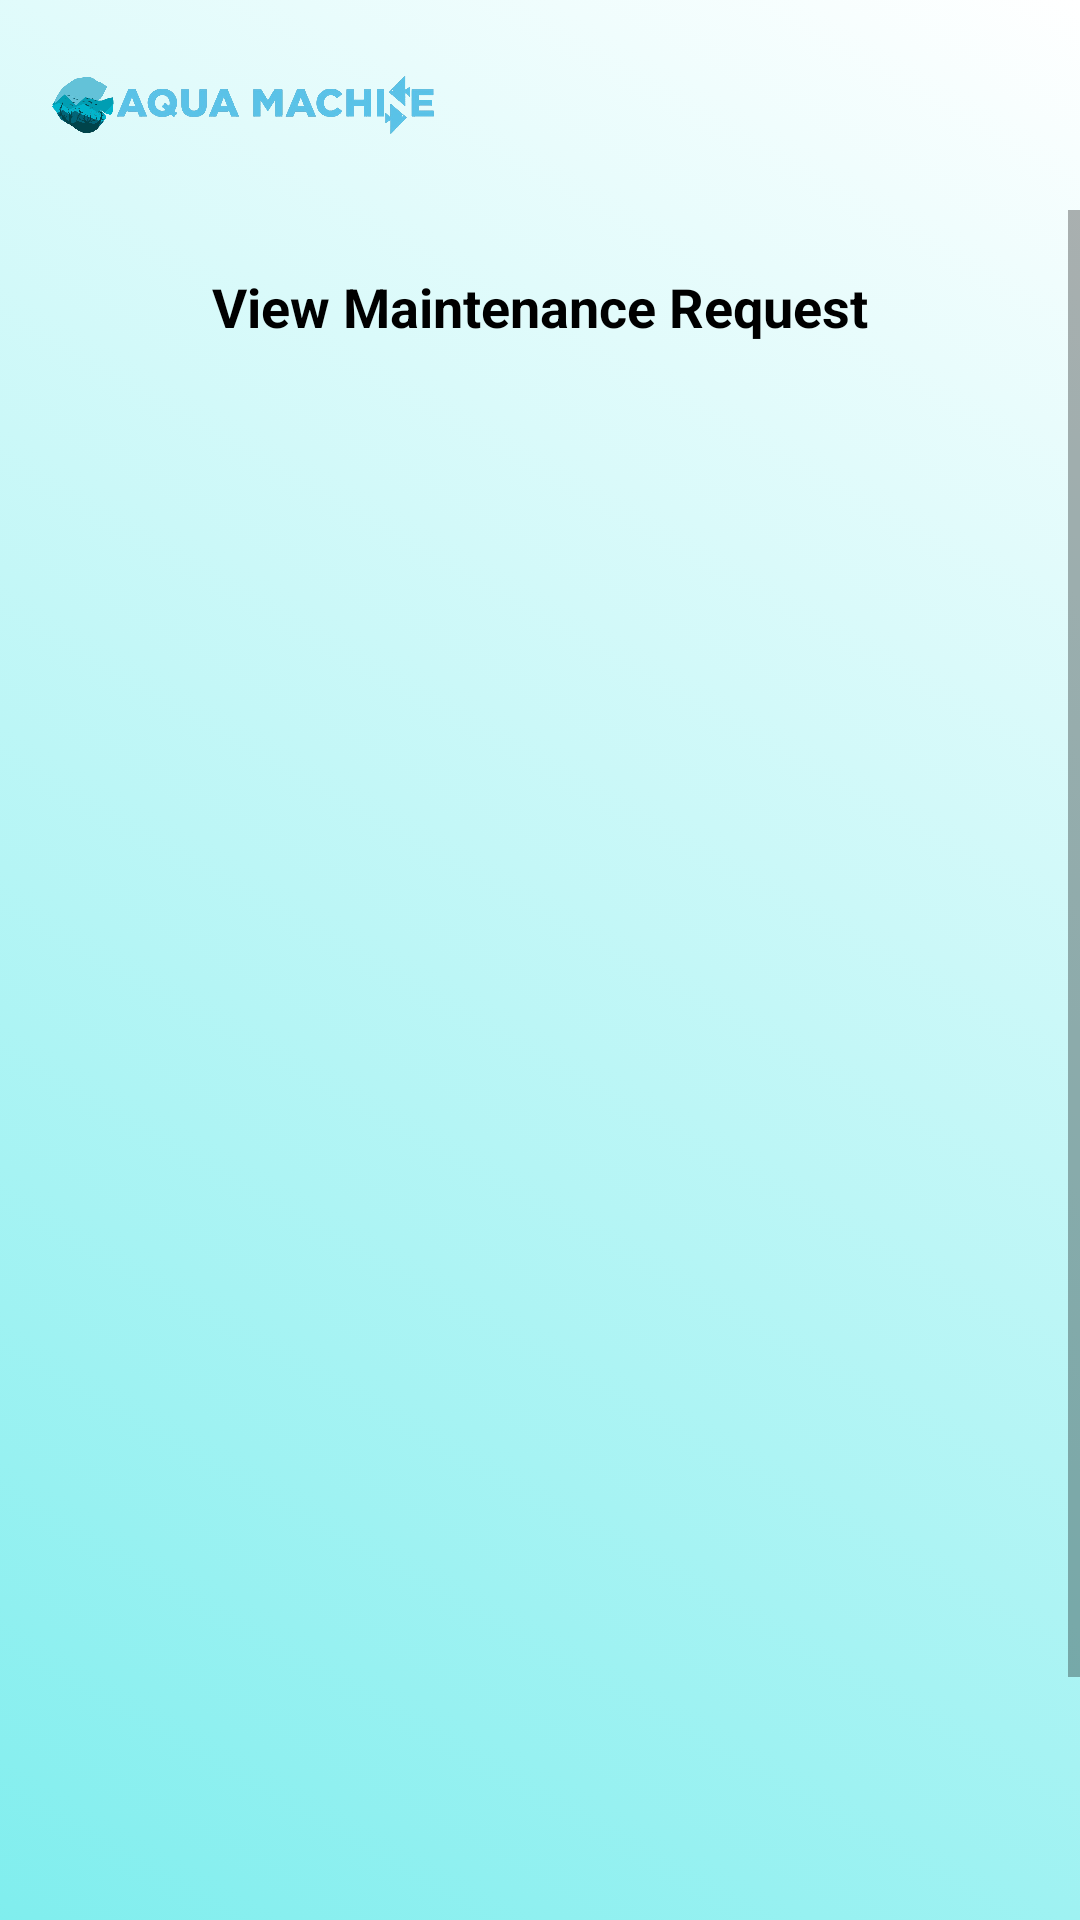

Reconstruct the res/layout file that produces this screen, plus the resources it refers to.
<!-- AndroidManifest.xml: application theme AppTheme -->
<!-- res/layout/activity_maintenance_admin.xml -->
<?xml version="1.0" encoding="utf-8"?>
<LinearLayout xmlns:android="http://schemas.android.com/apk/res/android"
    xmlns:app="http://schemas.android.com/apk/res-auto"
    xmlns:tools="http://schemas.android.com/tools"
    android:layout_width="match_parent"
    android:layout_height="match_parent"
    android:background="@drawable/layout"
    android:orientation="vertical"
    tools:context=".MaintenanceAdminActivity">

    <androidx.appcompat.widget.Toolbar
        android:id="@+id/my_toolbar"
        android:layout_width="match_parent"
        android:layout_height="wrap_content"
        android:elevation="3dp"
        app:title="@style/Theme.AppCompat.Light.NoActionBar">

        <ImageView
            android:id="@+id/logo"
            android:layout_width="130dp"
            android:layout_height="70dp"
            android:src="@drawable/logo"/>

    </androidx.appcompat.widget.Toolbar>

    <ScrollView
        android:layout_width="fill_parent"
        android:layout_height="fill_parent"
        android:layout_gravity="center"
        android:id="@+id/scroll_view"
        android:scrollbars="vertical">

        <LinearLayout
            android:layout_width="match_parent"
            android:layout_height="wrap_content"
            android:orientation="vertical">

            <TextView
                android:layout_width="match_parent"
                android:layout_height="wrap_content"
                android:text="View Maintenance Request"
                android:textAlignment="center"
                android:layout_margin="10dp"
                android:padding="10dp"
                android:textStyle="bold"
                android:textColor="@color/black"
                android:textAppearance="?android:textAppearanceMedium"/>

            <androidx.recyclerview.widget.RecyclerView
                android:layout_width="match_parent"
                android:layout_height="600dp"
                android:id="@+id/recycler_maintenance">

            </androidx.recyclerview.widget.RecyclerView>

        </LinearLayout>

    </ScrollView>


</LinearLayout>
<!-- resources referenced by this layout -->
<resources>
  <color name="black">#000000</color>
  <!-- drawable layout (drawable) -->
  <?xml version="1.0" encoding="utf-8"?>
  <selector xmlns:android="http://schemas.android.com/apk/res/android">
      <item>
          <shape android:shape="rectangle">
              <gradient
                  android:type="linear"
                  android:startColor="@color/layout"
                  android:endColor="@color/white"
                  android:angle="45"/>
          </shape>
      </item>
  </selector>
  <!-- drawable logo: png bitmap (drawable-v24, 334752 bytes) -->
  <color name="layout">#E672ECEC</color>
  <color name="white">#FFFFFF</color>
</resources>
